Run: headless pygame with SDL's dummy video driver; simulated clock (each Clock.tick advances the game by its frame time, no real sleeping); random seed 0; keys injected as events and as key.get_pressed() state; no mouse input.
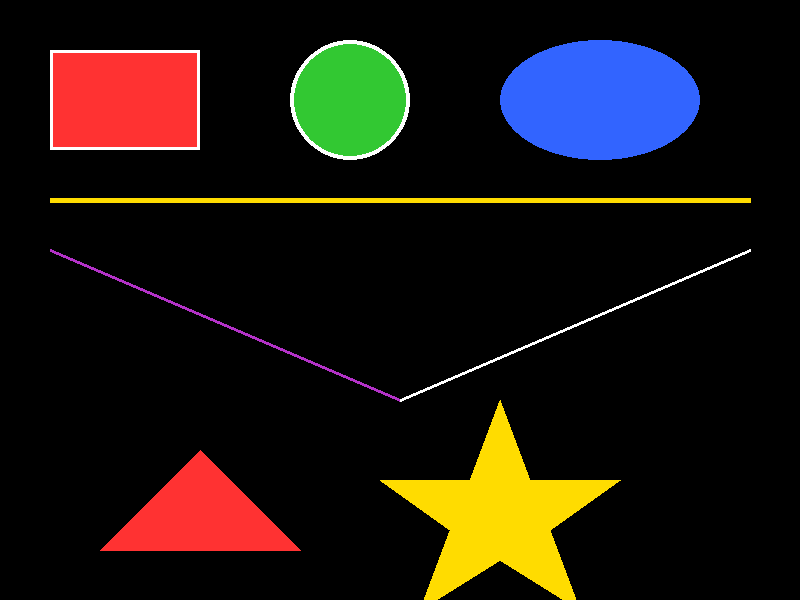
Frame 1 of 4 · flips 1–60 · no input
Frame 2 of 4 · flips 61–180 · tapped SPACE, RETURN · held RIGHT (→), D · screen unchanged from frame 1, image omitted
Frame 3 of 4 · flips 181–300 · held DOWN (↓), S · screen unchanged from frame 2, image omitted
Frame 4 of 4 · flips 301–420 · held LEFT (←), A, UP (↑), W · screen unchanged from frame 3, image omitted

The pygame program that drew these frames:

# ============================================================
# 01. Menggambar Bentuk Dasar
# Materi: Persegi, lingkaran, garis, dan ellipse
# ============================================================

import pygame

pygame.init()

LEBAR = 800
TINGGI = 600
layar = pygame.display.set_mode((LEBAR, TINGGI))
pygame.display.set_caption("Bentuk Dasar - Tutorial Pygame")

# Warna
HITAM  = (0, 0, 0)
PUTIH  = (255, 255, 255)
MERAH  = (255, 50, 50)
HIJAU  = (50, 200, 50)
BIRU   = (50, 100, 255)
KUNING = (255, 220, 0)
UNGU   = (180, 50, 200)

clock = pygame.time.Clock()
berjalan = True

while berjalan:
    for event in pygame.event.get():
        if event.type == pygame.QUIT:
            berjalan = False

    # Bersihkan layar
    layar.fill(HITAM)

    # ============================================================
    # 1. PERSEGI / RECTANGLE
    # pygame.draw.rect(layar, warna, (x, y, lebar, tinggi), ketebalan)
    # ketebalan = 0 berarti diisi penuh (solid)
    # ============================================================
    pygame.draw.rect(layar, MERAH, (50, 50, 150, 100), 0)   # solid
    pygame.draw.rect(layar, PUTIH, (50, 50, 150, 100), 3)   # border putih

    # ============================================================
    # 2. LINGKARAN / CIRCLE
    # pygame.draw.circle(layar, warna, (x_tengah, y_tengah), radius, ketebalan)
    # ============================================================
    pygame.draw.circle(layar, HIJAU, (350, 100), 60, 0)     # solid
    pygame.draw.circle(layar, PUTIH, (350, 100), 60, 4)     # border

    # ============================================================
    # 3. ELLIPSE (lonjong)
    # pygame.draw.ellipse(layar, warna, (x, y, lebar, tinggi), ketebalan)
    # ============================================================
    pygame.draw.ellipse(layar, BIRU, (500, 40, 200, 120), 0)

    # ============================================================
    # 4. GARIS / LINE
    # pygame.draw.line(layar, warna, (x1, y1), (x2, y2), ketebalan)
    # ============================================================
    pygame.draw.line(layar, KUNING, (50, 200), (750, 200), 5)
    pygame.draw.line(layar, UNGU, (50, 250), (400, 400), 3)
    pygame.draw.line(layar, PUTIH, (400, 400), (750, 250), 3)

    # ============================================================
    # 5. POLYGON (banyak sisi)
    # pygame.draw.polygon(layar, warna, [(x1,y1), (x2,y2), ...], ketebalan)
    # ============================================================
    titik_segitiga = [(200, 450), (100, 550), (300, 550)]
    pygame.draw.polygon(layar, MERAH, titik_segitiga, 0)

    titik_bintang = [(500, 400), (530, 480), (620, 480), (550, 530),
                     (580, 610), (500, 560), (420, 610), (450, 530),
                     (380, 480), (470, 480)]
    pygame.draw.polygon(layar, KUNING, titik_bintang, 0)

    # Update layar
    pygame.display.flip()
    clock.tick(60)

pygame.quit()
print("Program selesai!")
